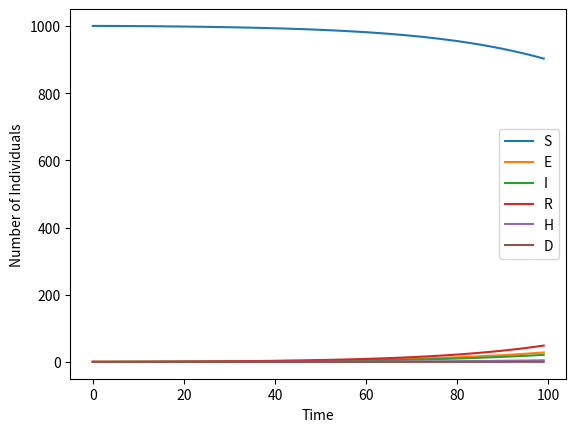

Generate this figure with matplotlib:
import numpy as np
import matplotlib.pyplot as plt

def seirhd_model(params, t):
    S, E, I, R, H, D = params
    N = S + E + I + R + H + D
    beta, sigma, gamma, eta, mu = 0.2, 0.1, 0.1, 0.05, 0.01
    dSdt = -beta * S * I / N
    dEdt = beta * S * I / N - sigma * E
    dIdt = sigma * E - (1 - eta) * gamma * I - eta * mu * I
    dRdt = (1 - eta) * gamma * I
    dHdt = (1 - eta) * mu * I
    dDdt = eta * mu * I
    return [dSdt, dEdt, dIdt, dRdt, dHdt, dDdt]


def euler_integration(model, initial_conditions, t):
    num_compartments = len(initial_conditions)
    num_time_steps = len(t)
    compartments = np.zeros((num_time_steps, num_compartments))
    compartments[0] = initial_conditions

    for i in range(1, num_time_steps):
        dt = t[i] - t[i-1]
        compartments[i] = compartments[i-1] + dt * model(compartments[i-1], t[i-1])

    return compartments


# Example usage
t = np.arange(0, 100, 1)
initial_conditions = [1000, 1, 0, 0, 0, 0]

compartments = euler_integration(seirhd_model, initial_conditions, t)

plt.plot(t, compartments[:, 0], label='S')
plt.plot(t, compartments[:, 1], label='E')
plt.plot(t, compartments[:, 2], label='I')
plt.plot(t, compartments[:, 3], label='R')
plt.plot(t, compartments[:, 4], label='H')
plt.plot(t, compartments[:, 5], label='D')
plt.xlabel('Time')
plt.ylabel('Number of Individuals')
plt.legend()
plt.show()
